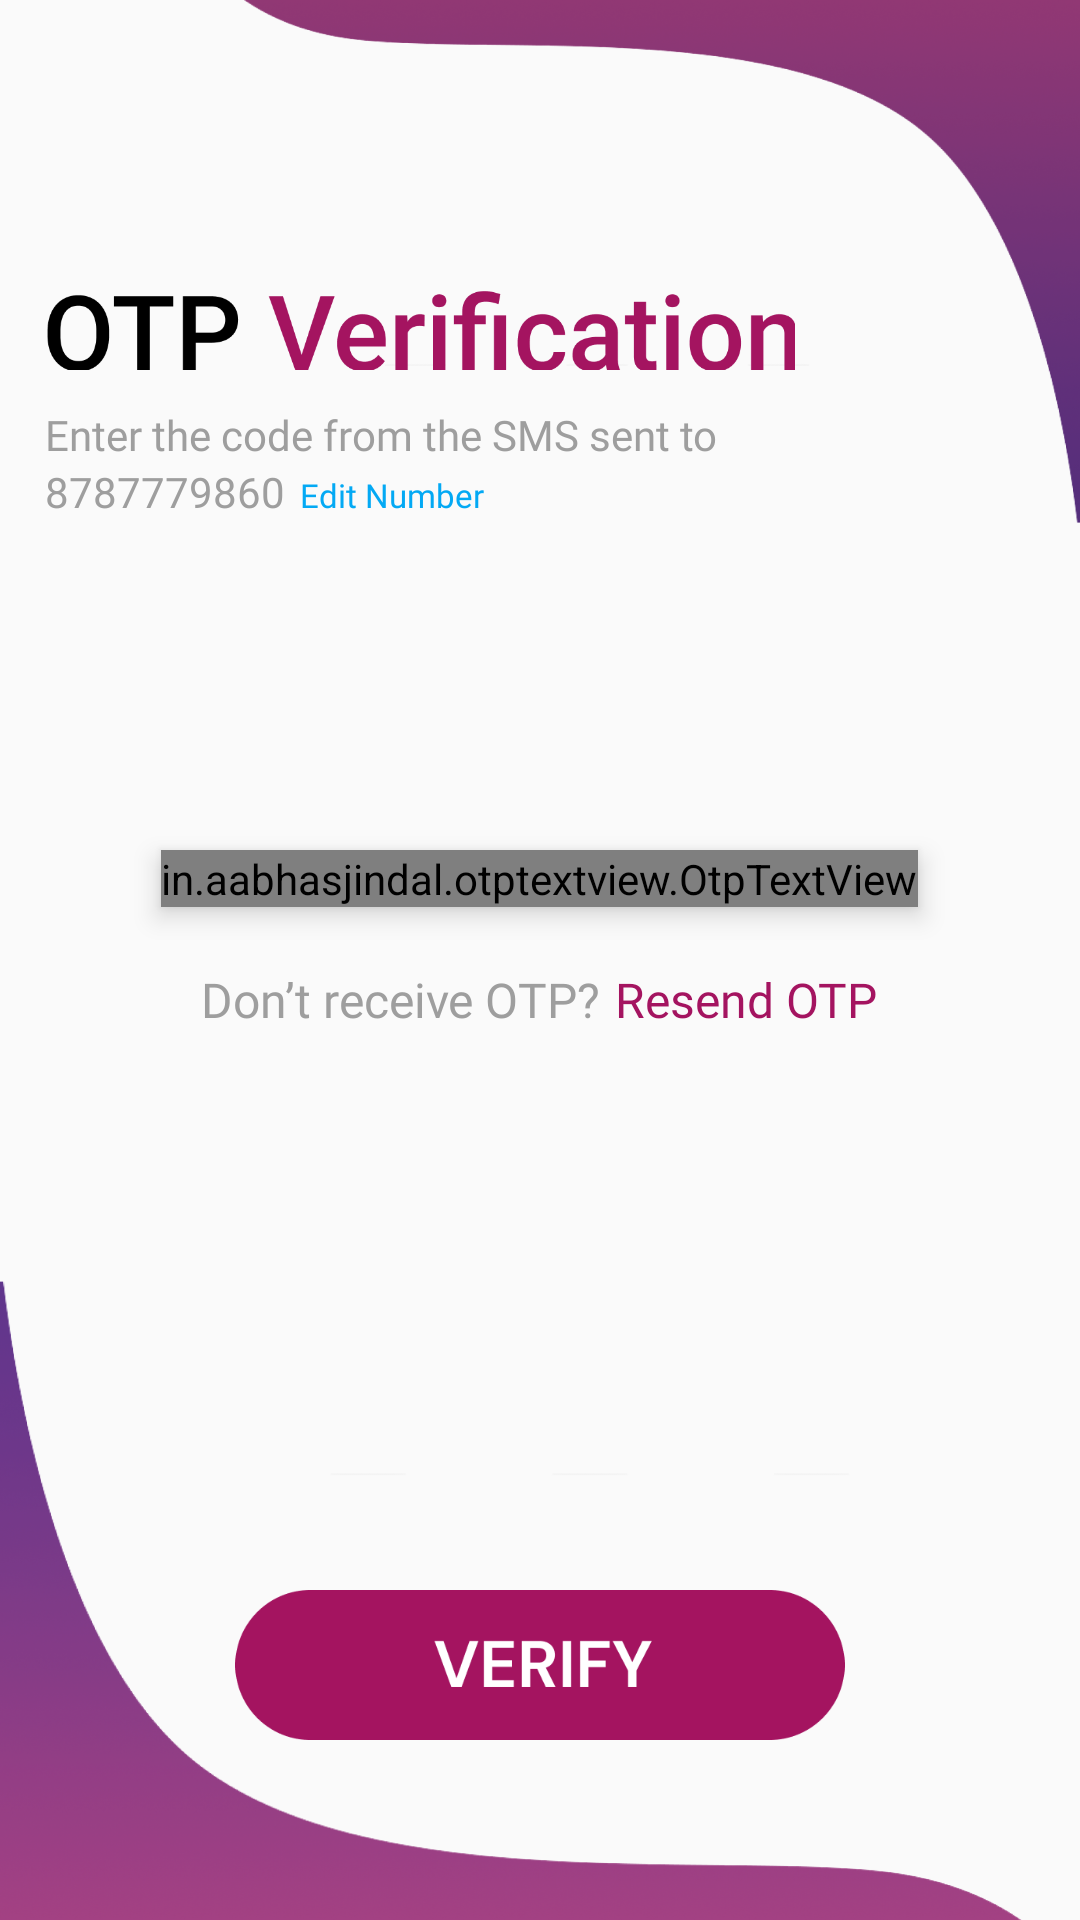

This screen was rendered from an Android layout file. Write that file and the resources it references.
<!-- AndroidManifest.xml: application theme Theme.BBClub -->
<!-- res/layout/activity_login.xml -->
<?xml version="1.0" encoding="utf-8"?>
<RelativeLayout xmlns:android="http://schemas.android.com/apk/res/android"
    xmlns:app="http://schemas.android.com/apk/res-auto"
    xmlns:tools="http://schemas.android.com/tools"
    android:layout_width="match_parent"
    android:layout_height="match_parent"
    android:background="@drawable/bg"
    android:orientation="vertical">

    <LinearLayout
        android:layout_width="match_parent"
        android:layout_height="match_parent"
        android:orientation="vertical">

        <ImageView
            android:layout_width="250dp"
            android:layout_height="100dp"
            android:layout_marginLeft="15dp"
            android:layout_marginTop="60dp"
            android:src="@drawable/otp" />


        <TextView
            android:layout_width="match_parent"
            android:layout_height="wrap_content"
            android:layout_marginLeft="15dp"
            android:layout_marginTop="-25dp"
            android:fontFamily="@font/poppinsregular"
            android:maxLines="2"
            android:singleLine="true"
            android:text="Enter the code from the SMS sent to "
            android:textAlignment="textStart"
            android:textColor="@color/light_grey"
            android:textSize="14sp" />

        <LinearLayout
            android:layout_width="match_parent"
            android:layout_height="wrap_content"
            android:orientation="horizontal">

            <TextView
                android:id="@+id/mobailno"
                android:layout_width="wrap_content"
                android:layout_height="wrap_content"
                android:layout_marginLeft="15dp"
                android:layout_marginTop="0dp"
                android:fontFamily="@font/poppinsregular"
                android:maxLines="2"
                android:singleLine="true"
                android:text="8787779860"
                android:textAlignment="textStart"
                android:textColor="@color/light_grey"
                android:textSize="14sp" />

            <TextView
                android:layout_width="match_parent"
                android:layout_height="wrap_content"
                android:layout_marginLeft="5dp"
                android:layout_marginTop="0dp"
                android:fontFamily="@font/poppinsregular"
                android:maxLines="2"
                android:singleLine="true"
                android:text="Edit Number"
                android:textAlignment="textStart"
                android:textColor="#03A9F4"
                android:textSize="11sp" />

        </LinearLayout>


            <in.aabhasjindal.otptextview.OtpTextView
                android:id="@+id/otp_view"
                android:layout_width="wrap_content"
                android:layout_height="wrap_content"
                android:layout_gravity="center"
                android:layout_marginTop="110dp"
                android:elevation="5dp"
                android:textColor="@color/black"
                app:bar_enabled="false"
                app:bar_height="2dp"
                app:box_margin="0dp"
                app:height="40dp"
                app:length="6"
                app:otp_box_background="@drawable/bg_txt_box"
                app:otp_text_size="24dp"
                app:width="40dp" />


        <LinearLayout
            android:layout_width="match_parent"
            android:layout_height="wrap_content"
            android:layout_gravity="center"
            android:gravity="center_horizontal"
            android:orientation="horizontal">

            <TextView
                android:layout_width="wrap_content"
                android:layout_height="wrap_content"
                android:layout_marginTop="20dp"
                android:fontFamily="@font/poppinsregular"
                android:maxLines="1"
                android:singleLine="true"
                android:text="Don’t receive OTP?"
                android:textColor="@color/light_grey"
                android:textSize="16sp" />

            <TextView
                android:layout_width="wrap_content"
                android:layout_height="wrap_content"
                android:layout_marginLeft="5dp"
                android:layout_marginTop="20dp"
                android:fontFamily="@font/poppins_semibold"
                android:maxLines="1"
                android:singleLine="true"
                android:text="Resend OTP"
                android:textColor="@color/colorPrimary"
                android:textSize="16sp" />

        </LinearLayout>


    </LinearLayout>


    <LinearLayout
        android:id="@+id/bottom"
        android:layout_width="match_parent"
        android:layout_height="50dp"
        android:layout_alignParentBottom="true"
        android:layout_gravity="end"
        android:layout_marginLeft="15dp"
        android:layout_marginRight="15dp"
        android:layout_marginBottom="60dp"
        android:gravity="end"
        android:orientation="vertical">

        <ImageView
            android:id="@+id/getstart"
            android:layout_width="match_parent"
            android:layout_height="50dp"
            android:layout_marginBottom="20dp"
            android:src="@drawable/verify" />
    </LinearLayout>

</RelativeLayout>
<!-- resources referenced by this layout -->
<resources>
  <color name="black">#FF000000</color>
  <color name="colorPrimary">#A41460</color>
  <color name="light_grey">#9E9E9E</color>
  <!-- drawable bg: png bitmap (drawable, 294328 bytes) -->
  <!-- drawable bg_txt_box (drawable) -->
  <?xml version="1.0" encoding="utf-8"?>
  <shape xmlns:android="http://schemas.android.com/apk/res/android" android:shape="rectangle">
      <solid
          android:color="#ECEBEB"/>
      <corners android:radius="5dp"/>
  
  
  
  </shape>
  <!-- drawable otp: png bitmap (drawable, 13810 bytes) -->
  <!-- drawable verify: png bitmap (drawable, 6532 bytes) -->
  <style name="Theme.BBClub" parent="Theme.AppCompat.DayNight.NoActionBar">
          
          <item name="colorPrimary">@color/purple_500</item>
          <item name="colorPrimaryVariant">@color/purple_700</item>
          <item name="colorOnPrimary">@color/white</item>
          
          <item name="colorSecondary">@color/teal_200</item>
          <item name="colorSecondaryVariant">@color/teal_700</item>
          <item name="colorOnSecondary">@color/black</item>
          
          <item name="android:statusBarColor">@color/colorPrimary</item>
          
      </style>
  <color name="purple_500">#FF6200EE</color>
  <color name="purple_700">#FF3700B3</color>
  <color name="white">#FFFFFFFF</color>
  <color name="teal_200">#FF03DAC5</color>
  <color name="teal_700">#FF018786</color>
</resources>
